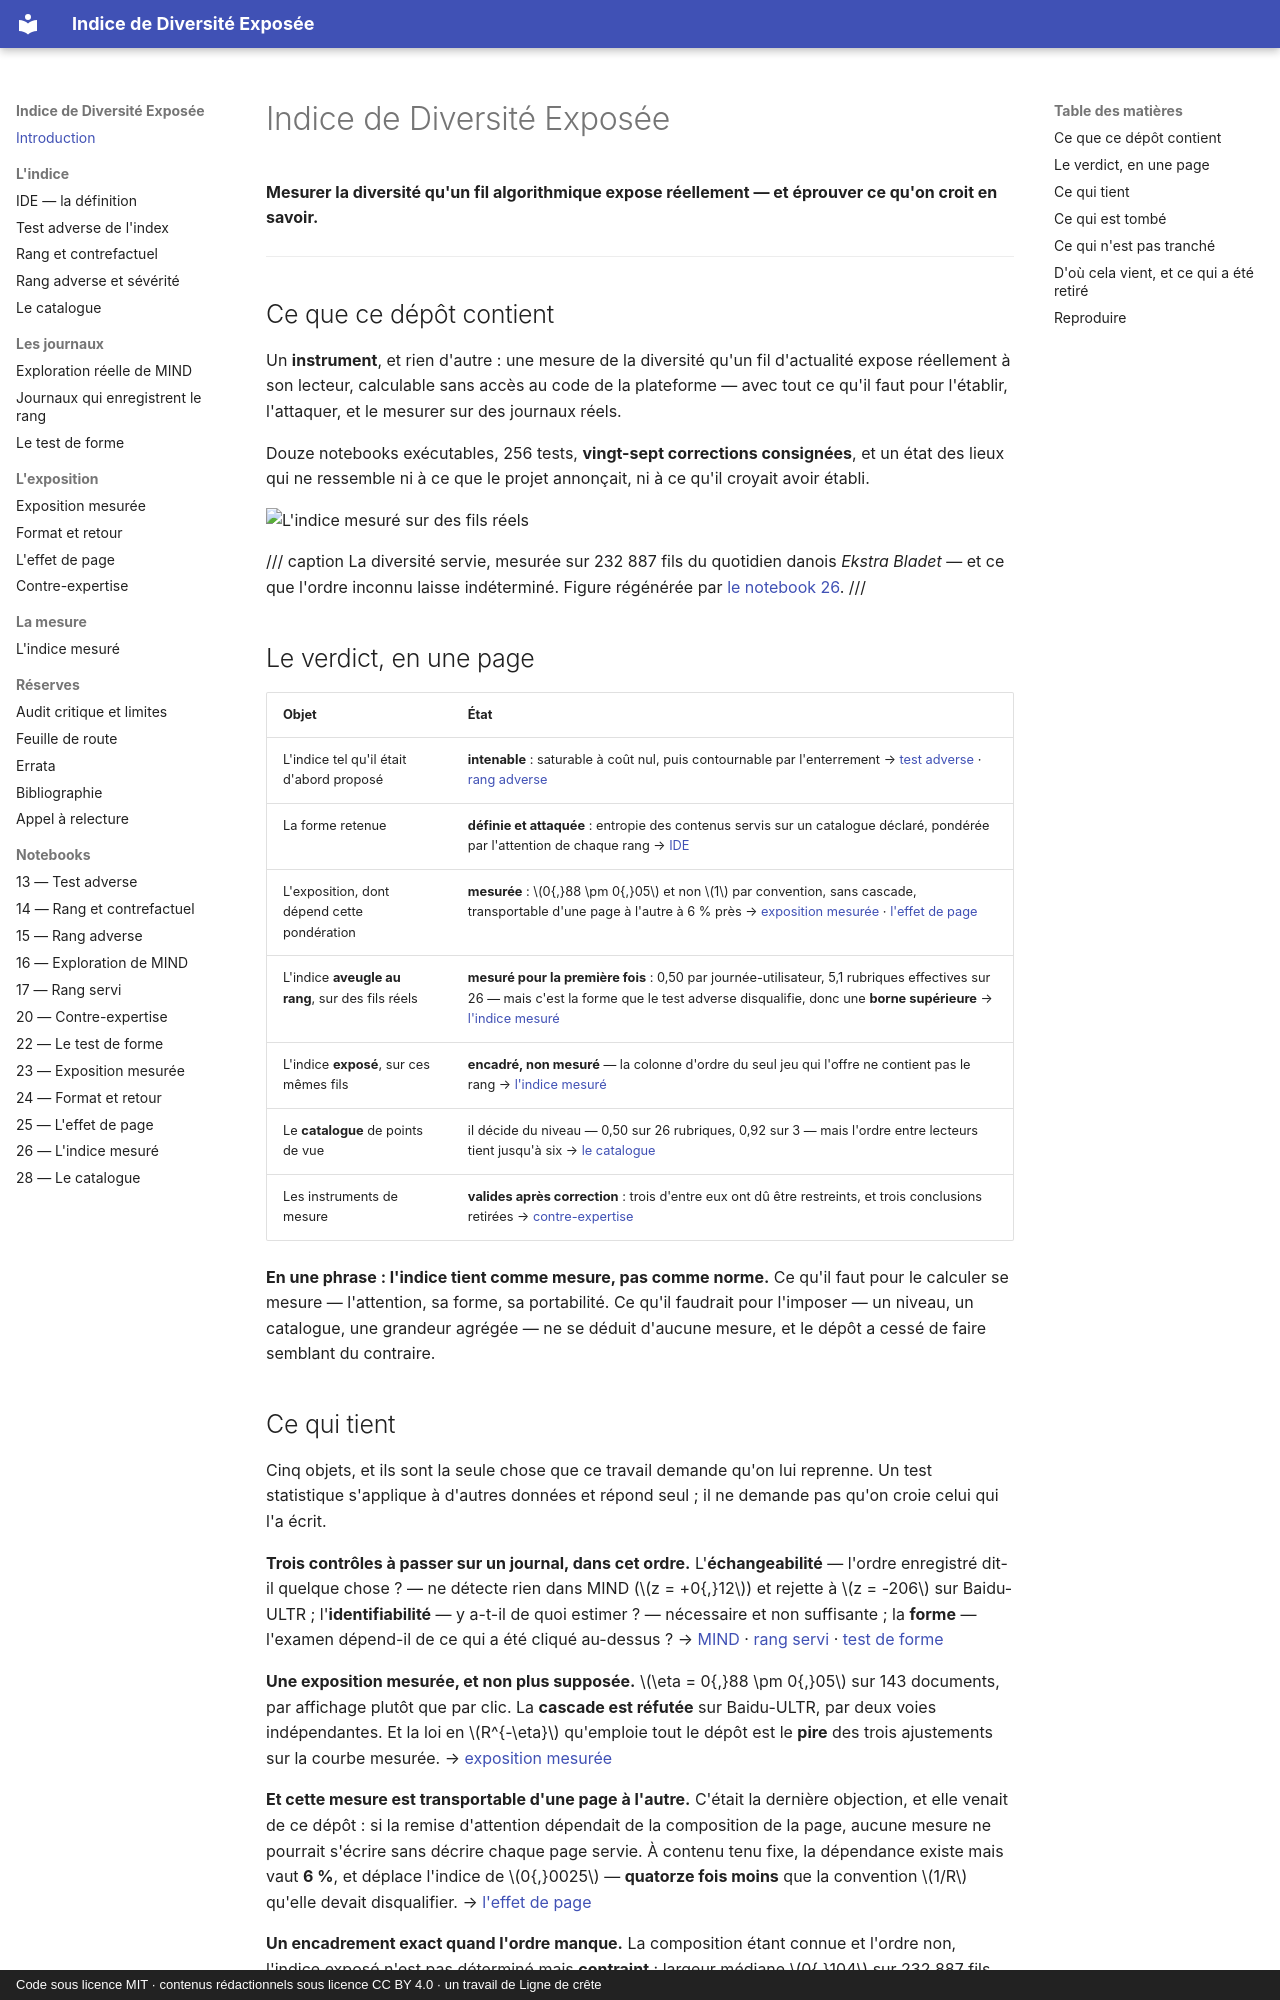

repository: s-geffroy/Indice-Diversite-Exposee · page: index.html · generator: mkdocs · copyright: Code sous licence MIT · contenus rédactionnels sous licence CC BY 4.0 · un travail de Ligne de crête

# Indice de Diversité Exposée

**Mesurer la diversité qu'un fil algorithmique expose réellement — et éprouver ce qu'on croit en
savoir.**

---

## Ce que ce dépôt contient

Un **instrument**, et rien d'autre : une mesure de la diversité qu'un fil d'actualité expose
réellement à son lecteur, calculable sans accès au code de la plateforme — avec tout ce qu'il
faut pour l'établir, l'attaquer, et le mesurer sur des journaux réels.

Douze notebooks exécutables, 256 tests, **vingt-sept corrections consignées**, et un état des
lieux qui ne ressemble ni à ce que le projet annonçait, ni à ce qu'il croyait avoir établi.

![L'indice mesuré sur des fils réels](figures/fig26_indice_mesure.png)

/// caption
La diversité servie, mesurée sur 232 887 fils du quotidien danois *Ekstra Bladet* — et ce que
l'ordre inconnu laisse indéterminé. Figure régénérée par
[le notebook 26](notebooks/26_indice_mesure.md).
///

## Le verdict, en une page

| Objet | État |
|---|---|
| L'indice tel qu'il était d'abord proposé | **intenable** : saturable à coût nul, puis contournable par l'enterrement → [test adverse](gaming.md) · [rang adverse](rang-adverse.md) |
| La forme retenue | **définie et attaquée** : entropie des contenus servis sur un catalogue déclaré, pondérée par l'attention de chaque rang → [IDE](ide.md) |
| L'exposition, dont dépend cette pondération | **mesurée** : $0{,}88 \pm 0{,}05$ et non $1$ par convention, sans cascade, transportable d'une page à l'autre à 6 % près → [exposition mesurée](exposition-mesuree.md) · [l'effet de page](effet-de-page.md) |
| L'indice **aveugle au rang**, sur des fils réels | **mesuré pour la première fois** : 0,50 par journée-utilisateur, 5,1 rubriques effectives sur 26 — mais c'est la forme que le test adverse disqualifie, donc une **borne supérieure** → [l'indice mesuré](indice-mesure.md) |
| L'indice **exposé**, sur ces mêmes fils | **encadré, non mesuré** — la colonne d'ordre du seul jeu qui l'offre ne contient pas le rang → [l'indice mesuré](indice-mesure.md) |
| Le **catalogue** de points de vue | il décide du niveau — 0,50 sur 26 rubriques, 0,92 sur 3 — mais l'ordre entre lecteurs tient jusqu'à six → [le catalogue](catalogue.md) |
| Les instruments de mesure | **valides après correction** : trois d'entre eux ont dû être restreints, et trois conclusions retirées → [contre-expertise](contre-expertise.md) |

**En une phrase : l'indice tient comme mesure, pas comme norme.** Ce qu'il faut pour le calculer
se mesure — l'attention, sa forme, sa portabilité. Ce qu'il faudrait pour l'imposer — un niveau,
un catalogue, une grandeur agrégée — ne se déduit d'aucune mesure, et le dépôt a cessé de faire
semblant du contraire.
